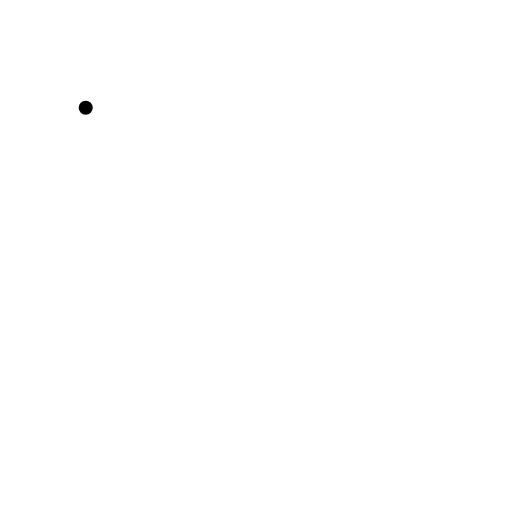
t = 0.00 s
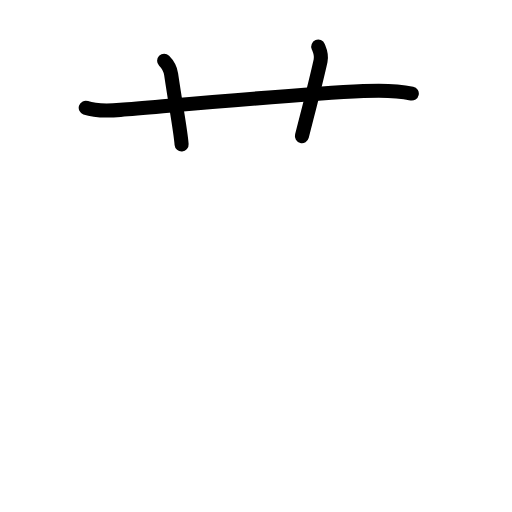
t = 2.60 s
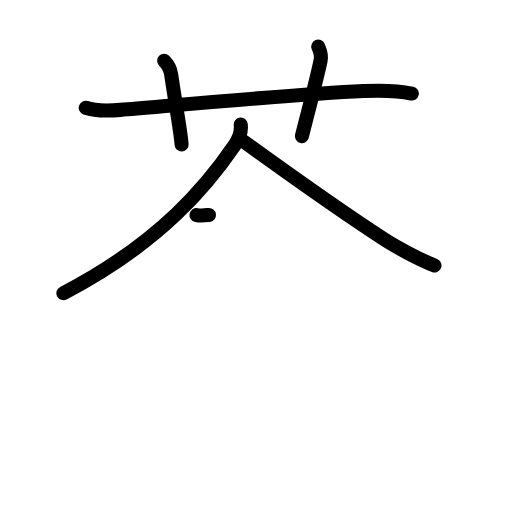
t = 5.20 s
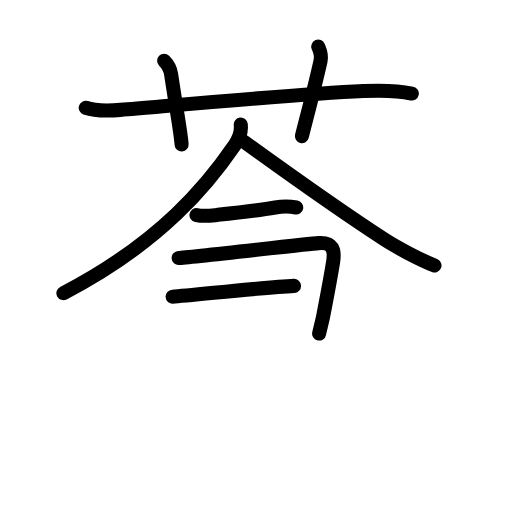
t = 7.80 s
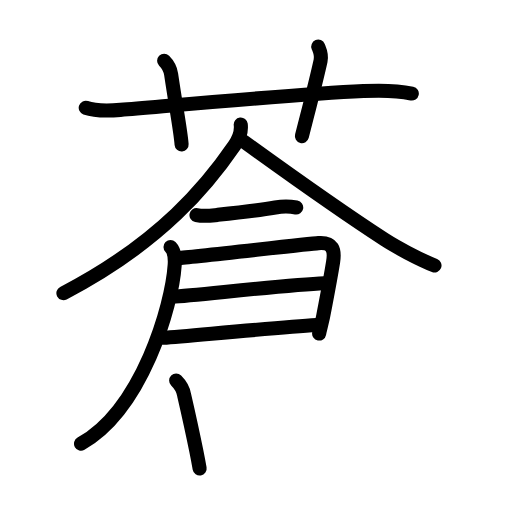
t = 10.40 s
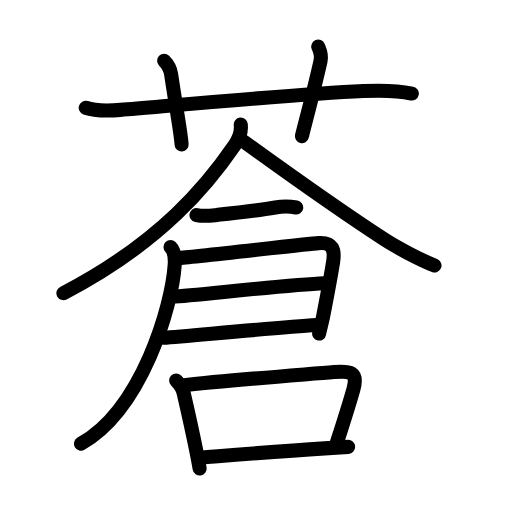
t = 13.00 s

The animated SVG that drew these frames (rendered in a browser with its animation timeline set to each time). Animation: 42 SMIL elements (animate=42); one cycle of 13.00 s.

<?xml version="1.0" encoding="UTF-8"?>
<!--
AniKanjiVG is licensed by CC-BY-SA Paul C. Sommerhoff (https://bitbucket.org/sommerhoff/anikanjivg).
AniKanjiVG uses KanjiVG which is licensed by CC-BY-SA Ulrich Apel (http://kanjivg.tagaini.net).
See also http://creativecommons.org/licenses/by-sa/3.0/
-->
<svg xmlns:kvg='http://kanjivg.tagaini.net' xmlns='http://www.w3.org/2000/svg' width='109' height='109' viewBox='0 0 109 109' style='fill:none;stroke:#000000;stroke-width:3;stroke-linecap:round;stroke-linejoin:round;' id="kvg:kanji_084bc"><g id="kvg:084bc" kvg:element="蒼"><g id="kvg:084bc-g1" kvg:element="艹" kvg:variant="true" kvg:original="艸" kvg:position="top" kvg:radical="general"><path id="kvg:084bc-s1" kvg:type="㇐" d="M18.25,22.94c2.19,0.77,5.11,0.63,7.39,0.45c12.18-1.01,37.17-3.31,51.74-4c3.33-0.16,7.01-0.17,10.29,0.52"><animate attributeName="d" begin="0.0s" dur="0.3333333333333333s" from="M18.25,22.94C18.25,22.94,18.25,22.94,18.25,22.94" to="M18.25,22.94c2.19,0.77,5.11,0.63,7.39,0.45" />
<animate attributeName="d" begin="0.3333333333333333s" dur="0.3333333333333333s" from="M18.25,22.94c2.19,0.77,5.11,0.63,7.39,0.45c0,0,0,0,0,0,0" to="M18.25,22.94c2.19,0.77,5.11,0.63,7.39,0.45c12.18-1.01,37.17-3.31,51.74-4" />
<animate attributeName="d" begin="0.6666666666666666s" dur="0.3333333333333333s" from="M18.25,22.94c2.19,0.77,5.11,0.63,7.39,0.45c12.18-1.01,37.17-3.31,51.74-4c0,0,0,0,0,0,0" to="M18.25,22.94c2.19,0.77,5.11,0.63,7.39,0.45c12.18-1.01,37.17-3.31,51.74-4c3.33-0.16,7.01-0.17,10.29,0.52" />
</path>
<path id="kvg:084bc-s2" kvg:type="㇑a" d="M34.94,12.95c0.99,0.99,1.37,2.09,1.49,2.86c1.2,8.06,1.99,11.94,2.23,14.94"><animate attributeName="d" begin="1.0s" dur="0.5s" from="M34.94,12.95C34.94,12.95,34.94,12.95,34.94,12.95" to="M34.94,12.95c0.99,0.99,1.37,2.09,1.49,2.86" />
<animate attributeName="d" begin="1.5s" dur="0.5s" from="M34.94,12.95c0.99,0.99,1.37,2.09,1.49,2.86c0,0,0,0,0,0,0" to="M34.94,12.95c0.99,0.99,1.37,2.09,1.49,2.86c1.2,8.06,1.99,11.94,2.23,14.94" />
<animate attributeName="d" begin="0s" dur="1.0s" from="M-100,-100" to="M-100,-100" />
</path>
<path id="kvg:084bc-s3" kvg:type="㇑a" d="M67.75,9.92c0.42,1.01,0.78,1.71,0.5,3c-1,4.58-2.62,10.71-3.97,16.05"><animate attributeName="d" begin="2.0s" dur="0.5s" from="M67.75,9.92C67.75,9.92,67.75,9.92,67.75,9.92" to="M67.75,9.92c0.42,1.01,0.78,1.71,0.5,3" />
<animate attributeName="d" begin="2.5s" dur="0.5s" from="M67.75,9.92c0.42,1.01,0.78,1.71,0.5,3c0,0,0,0,0,0,0" to="M67.75,9.92c0.42,1.01,0.78,1.71,0.5,3c-1,4.58-2.62,10.71-3.97,16.05" />
<animate attributeName="d" begin="0s" dur="2.0s" from="M-100,-100" to="M-100,-100" />
</path>
</g>
<g id="kvg:084bc-g2" kvg:element="倉" kvg:position="bottom"><g id="kvg:084bc-g3" kvg:element="人" kvg:position="top"><path id="kvg:084bc-s4" kvg:type="㇒" d="M51.25,26.5c0.2,1.63-0.41,3.11-1.31,4.42C44.5,38.88,34.5,51.5,13.5,62.41"><animate attributeName="d" begin="3.0s" dur="0.5s" from="M51.25,26.5C51.25,26.5,51.25,26.5,51.25,26.5" to="M51.25,26.5c0.2,1.63-0.41,3.11-1.31,4.42" />
<animate attributeName="d" begin="3.5s" dur="0.5s" from="M51.25,26.5c0.2,1.63-0.41,3.11-1.31,4.42c0,0,0,0,0,0,0" to="M51.25,26.5c0.2,1.63-0.41,3.11-1.31,4.42C44.5,38.88,34.5,51.5,13.5,62.41" />
<animate attributeName="d" begin="0s" dur="3.0s" from="M-100,-100" to="M-100,-100" />
</path>
<path id="kvg:084bc-s5" kvg:type="㇏" d="M52,30.21c5.31,3.84,20.83,14.93,29.91,20.82c2.24,1.45,7.09,4.09,10.59,5.49"><animate attributeName="d" begin="4.0s" dur="0.5s" from="M52,30.21C52,30.21,52,30.21,52,30.21" to="M52,30.21c5.31,3.84,20.83,14.93,29.91,20.82" />
<animate attributeName="d" begin="4.5s" dur="0.5s" from="M52,30.21c5.31,3.84,20.83,14.93,29.91,20.82c0,0,0,0,0,0,0" to="M52,30.21c5.31,3.84,20.83,14.93,29.91,20.82c2.24,1.45,7.09,4.09,10.59,5.49" />
<animate attributeName="d" begin="0s" dur="4.0s" from="M-100,-100" to="M-100,-100" />
</path>
</g>
<g id="kvg:084bc-g4" kvg:position="bottom"><path id="kvg:084bc-s6" kvg:type="㇐" d="M41.83,45.79c1.67,0.33,2.96,0.12,4.43-0.04c3.41-0.36,8.36-0.88,12.34-1.57c1.49-0.26,2.78-0.31,4.46-0.01"><animate attributeName="d" begin="5.0s" dur="0.3333333333333333s" from="M41.83,45.79C41.83,45.79,41.83,45.79,41.83,45.79" to="M41.83,45.79c1.67,0.33,2.96,0.12,4.43-0.04" />
<animate attributeName="d" begin="5.333333333333333s" dur="0.3333333333333333s" from="M41.83,45.79c1.67,0.33,2.96,0.12,4.43-0.04c0,0,0,0,0,0,0" to="M41.83,45.79c1.67,0.33,2.96,0.12,4.43-0.04c3.41-0.36,8.36-0.88,12.34-1.57" />
<animate attributeName="d" begin="5.666666666666667s" dur="0.3333333333333333s" from="M41.83,45.79c1.67,0.33,2.96,0.12,4.43-0.04c3.41-0.36,8.36-0.88,12.34-1.57c0,0,0,0,0,0,0" to="M41.83,45.79c1.67,0.33,2.96,0.12,4.43-0.04c3.41-0.36,8.36-0.88,12.34-1.57c1.49-0.26,2.78-0.31,4.46-0.01" />
<animate attributeName="d" begin="0s" dur="5.0s" from="M-100,-100" to="M-100,-100" />
</path>
<path id="kvg:084bc-s7" kvg:type="㇕" d="M38.03,54.92c2.35-0.14,27.61-3.01,29.76-3.16c3.07-0.22,3.54,1.42,3.12,4.03c-0.66,4.09-1.2,6.75-2.1,11.48c-0.14,0.74-0.78,3.27-0.87,3.74"><animate attributeName="d" begin="6.0s" dur="0.25s" from="M38.03,54.92C38.03,54.92,38.03,54.92,38.03,54.92" to="M38.03,54.92c2.35-0.14,27.61-3.01,29.76-3.16" />
<animate attributeName="d" begin="6.25s" dur="0.25s" from="M38.03,54.92c2.35-0.14,27.61-3.01,29.76-3.16c0,0,0,0,0,0,0" to="M38.03,54.92c2.35-0.14,27.61-3.01,29.76-3.16c3.07-0.22,3.54,1.42,3.12,4.03" />
<animate attributeName="d" begin="6.5s" dur="0.25s" from="M38.03,54.92c2.35-0.14,27.61-3.01,29.76-3.16c3.07-0.22,3.54,1.42,3.12,4.03c0,0,0,0,0,0,0" to="M38.03,54.92c2.35-0.14,27.61-3.01,29.76-3.16c3.07-0.22,3.54,1.42,3.12,4.03c-0.66,4.09-1.2,6.75-2.1,11.48" />
<animate attributeName="d" begin="6.75s" dur="0.25s" from="M38.03,54.92c2.35-0.14,27.61-3.01,29.76-3.16c3.07-0.22,3.54,1.42,3.12,4.03c-0.66,4.09-1.2,6.75-2.1,11.48c0,0,0,0,0,0,0" to="M38.03,54.92c2.35-0.14,27.61-3.01,29.76-3.16c3.07-0.22,3.54,1.42,3.12,4.03c-0.66,4.09-1.2,6.75-2.1,11.48c-0.14,0.74-0.78,3.27-0.87,3.74" />
<animate attributeName="d" begin="0s" dur="6.0s" from="M-100,-100" to="M-100,-100" />
</path>
<path id="kvg:084bc-s8" kvg:type="㇐" d="M36.75,63.16c4.75-0.28,24.37-2.53,32.3-2.87"><animate attributeName="d" begin="7.0s" dur="1.0s" from="M36.75,63.16C36.75,63.16,36.75,63.16,36.75,63.16" to="M36.75,63.16c4.75-0.28,24.37-2.53,32.3-2.87" />
<animate attributeName="d" begin="0s" dur="7.0s" from="M-100,-100" to="M-100,-100" />
</path>
<path id="kvg:084bc-s9" kvg:type="㇐" d="M34.73,71.92c6.51-0.51,24.57-2.22,32.66-2.72"><animate attributeName="d" begin="8.0s" dur="1.0s" from="M34.73,71.92C34.73,71.92,34.73,71.92,34.73,71.92" to="M34.73,71.92c6.51-0.51,24.57-2.22,32.66-2.72" />
<animate attributeName="d" begin="0s" dur="8.0s" from="M-100,-100" to="M-100,-100" />
</path>
<path id="kvg:084bc-s10" kvg:type="㇒" d="M36.3,52.6c0.8,0.8,1,2.15,0.89,3.83c-0.57,8.7-6.94,30.66-19.94,38.03"><animate attributeName="d" begin="9.0s" dur="0.5s" from="M36.3,52.6C36.3,52.6,36.3,52.6,36.3,52.6" to="M36.3,52.6c0.8,0.8,1,2.15,0.89,3.83" />
<animate attributeName="d" begin="9.5s" dur="0.5s" from="M36.3,52.6c0.8,0.8,1,2.15,0.89,3.83c0,0,0,0,0,0,0" to="M36.3,52.6c0.8,0.8,1,2.15,0.89,3.83c-0.57,8.7-6.94,30.66-19.94,38.03" />
<animate attributeName="d" begin="0s" dur="9.0s" from="M-100,-100" to="M-100,-100" />
</path>
<g id="kvg:084bc-g5" kvg:element="口"><path id="kvg:084bc-s11" kvg:type="㇑" d="M37.5,81.01c0.99,0.99,1.53,1.95,1.7,3.09c0.98,4.24,1.84,8.14,2.59,11.91c0.25,1.25,0.49,2.5,0.71,3.73"><animate attributeName="d" begin="10.0s" dur="0.3333333333333333s" from="M37.5,81.01C37.5,81.01,37.5,81.01,37.5,81.01" to="M37.5,81.01c0.99,0.99,1.53,1.95,1.7,3.09" />
<animate attributeName="d" begin="10.333333333333334s" dur="0.3333333333333333s" from="M37.5,81.01c0.99,0.99,1.53,1.95,1.7,3.09c0,0,0,0,0,0,0" to="M37.5,81.01c0.99,0.99,1.53,1.95,1.7,3.09c0.98,4.24,1.84,8.14,2.59,11.91" />
<animate attributeName="d" begin="10.666666666666666s" dur="0.3333333333333333s" from="M37.5,81.01c0.99,0.99,1.53,1.95,1.7,3.09c0.98,4.24,1.84,8.14,2.59,11.91c0,0,0,0,0,0,0" to="M37.5,81.01c0.99,0.99,1.53,1.95,1.7,3.09c0.98,4.24,1.84,8.14,2.59,11.91c0.25,1.25,0.49,2.5,0.71,3.73" />
<animate attributeName="d" begin="0s" dur="10.0s" from="M-100,-100" to="M-100,-100" />
</path>
<path id="kvg:084bc-s12" kvg:type="㇕b" d="M39.25,82c8.6-1.01,24.88-2.21,31.87-2.8c3.3-0.28,5.18-0.13,4.13,3.62c-0.99,3.54-2.13,7.05-3.52,11.36"><animate attributeName="d" begin="11.0s" dur="0.3333333333333333s" from="M39.25,82C39.25,82,39.25,82,39.25,82" to="M39.25,82c8.6-1.01,24.88-2.21,31.87-2.8" />
<animate attributeName="d" begin="11.333333333333334s" dur="0.3333333333333333s" from="M39.25,82c8.6-1.01,24.88-2.21,31.87-2.8c0,0,0,0,0,0,0" to="M39.25,82c8.6-1.01,24.88-2.21,31.87-2.8c3.3-0.28,5.18-0.13,4.13,3.62" />
<animate attributeName="d" begin="11.666666666666666s" dur="0.3333333333333333s" from="M39.25,82c8.6-1.01,24.88-2.21,31.87-2.8c3.3-0.28,5.18-0.13,4.13,3.62c0,0,0,0,0,0,0" to="M39.25,82c8.6-1.01,24.88-2.21,31.87-2.8c3.3-0.28,5.18-0.13,4.13,3.62c-0.99,3.54-2.13,7.05-3.52,11.36" />
<animate attributeName="d" begin="0s" dur="11.0s" from="M-100,-100" to="M-100,-100" />
</path>
<path id="kvg:084bc-s13" kvg:type="㇐b" d="M43.2,97.38c5.2-0.41,15.89-1.29,25.92-1.92c1.68-0.11,3.36-0.21,4.99-0.32"><animate attributeName="d" begin="12.0s" dur="0.5s" from="M43.2,97.38C43.2,97.38,43.2,97.38,43.2,97.38" to="M43.2,97.38c5.2-0.41,15.89-1.29,25.92-1.92" />
<animate attributeName="d" begin="12.5s" dur="0.5s" from="M43.2,97.38c5.2-0.41,15.89-1.29,25.92-1.92c0,0,0,0,0,0,0" to="M43.2,97.38c5.2-0.41,15.89-1.29,25.92-1.92c1.68-0.11,3.36-0.21,4.99-0.32" />
<animate attributeName="d" begin="0s" dur="12.0s" from="M-100,-100" to="M-100,-100" />
</path>
</g>
</g>
</g>
</g>
</svg>
